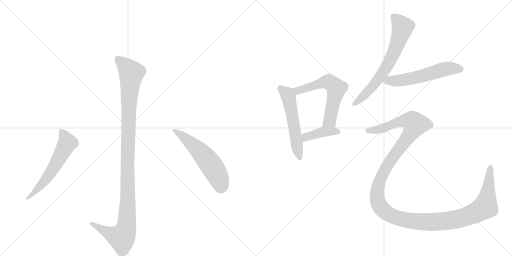
t = 0.00 s
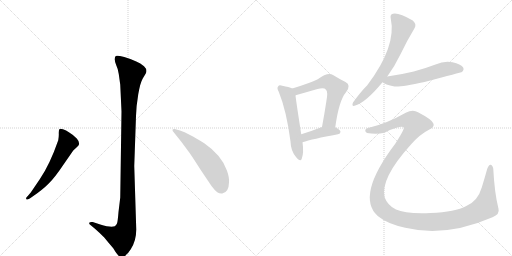
t = 1.51 s
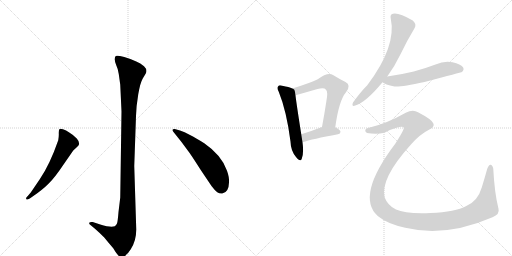
t = 3.02 s
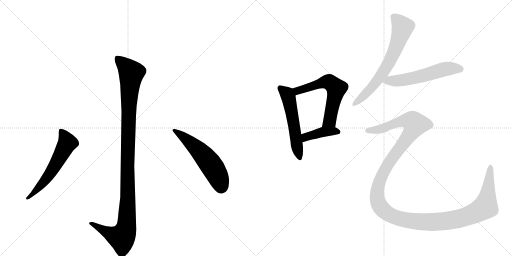
t = 4.53 s
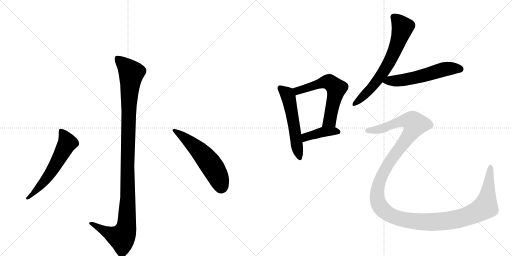
t = 6.04 s
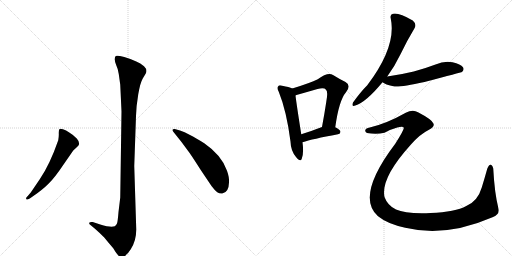
t = 7.56 s

The animated SVG that drew these frames (rendered in a browser with its animation timeline set to each time). Animation: 9 CSS @keyframes rules; one cycle of 7.56 s.

<svg version="1.1" viewBox="0 0 2048 1024" xmlns="http://www.w3.org/2000/svg">
  <g stroke="lightgray" stroke-dasharray="1,1" stroke-width="1" transform="scale(4, 4)">
    <line x1="0" y1="0" x2="256" y2="256"></line>
    <line x1="256" y1="0" x2="0" y2="256"></line>
    <line x1="128" y1="0" x2="128" y2="256"></line>
    <line x1="0" y1="128" x2="256" y2="128"></line>
    <line x1="256" y1="0" x2="512" y2="256"></line>
    <line x1="512" y1="0" x2="256" y2="256"></line>
    <line x1="384" y1="0" x2="384" y2="256"></line>
    <line x1="256" y1="128" x2="512" y2="128"></line>
  </g>
<g transform="scale(1, -1) translate(0, -850)">
   <style type="text/css">
    @keyframes keyframes0 {
      from {
       stroke: black;
       stroke-dashoffset: 1136;
       stroke-width: 128;
       }
       79% {
       animation-timing-function: step-end;
       stroke: black;
       stroke-dashoffset: 0;
       stroke-width: 128;
       }
       to {
       stroke: black;
       stroke-width: 1024;
       }
       }
       #make-me-a-hanzi-animation-0 {
         animation: keyframes0 1.174479s both;
         animation-delay: 0.000000s;
         animation-timing-function: linear;
       }
    @keyframes keyframes1 {
      from {
       stroke: black;
       stroke-dashoffset: 584;
       stroke-width: 128;
       }
       66% {
       animation-timing-function: step-end;
       stroke: black;
       stroke-dashoffset: 0;
       stroke-width: 128;
       }
       to {
       stroke: black;
       stroke-width: 1024;
       }
       }
       #make-me-a-hanzi-animation-1 {
         animation: keyframes1 0.725260s both;
         animation-delay: 1.174479s;
         animation-timing-function: linear;
       }
    @keyframes keyframes2 {
      from {
       stroke: black;
       stroke-dashoffset: 557;
       stroke-width: 128;
       }
       64% {
       animation-timing-function: step-end;
       stroke: black;
       stroke-dashoffset: 0;
       stroke-width: 128;
       }
       to {
       stroke: black;
       stroke-width: 1024;
       }
       }
       #make-me-a-hanzi-animation-2 {
         animation: keyframes2 0.703288s both;
         animation-delay: 1.899740s;
         animation-timing-function: linear;
       }
    @keyframes keyframes3 {
      from {
       stroke: black;
       stroke-dashoffset: 549;
       stroke-width: 128;
       }
       64% {
       animation-timing-function: step-end;
       stroke: black;
       stroke-dashoffset: 0;
       stroke-width: 128;
       }
       to {
       stroke: black;
       stroke-width: 1024;
       }
       }
       #make-me-a-hanzi-animation-3 {
         animation: keyframes3 0.696777s both;
         animation-delay: 2.603027s;
         animation-timing-function: linear;
       }
    @keyframes keyframes4 {
      from {
       stroke: black;
       stroke-dashoffset: 601;
       stroke-width: 128;
       }
       66% {
       animation-timing-function: step-end;
       stroke: black;
       stroke-dashoffset: 0;
       stroke-width: 128;
       }
       to {
       stroke: black;
       stroke-width: 1024;
       }
       }
       #make-me-a-hanzi-animation-4 {
         animation: keyframes4 0.739095s both;
         animation-delay: 3.299805s;
         animation-timing-function: linear;
       }
    @keyframes keyframes5 {
      from {
       stroke: black;
       stroke-dashoffset: 407;
       stroke-width: 128;
       }
       57% {
       animation-timing-function: step-end;
       stroke: black;
       stroke-dashoffset: 0;
       stroke-width: 128;
       }
       to {
       stroke: black;
       stroke-width: 1024;
       }
       }
       #make-me-a-hanzi-animation-5 {
         animation: keyframes5 0.581217s both;
         animation-delay: 4.038900s;
         animation-timing-function: linear;
       }
    @keyframes keyframes6 {
      from {
       stroke: black;
       stroke-dashoffset: 671;
       stroke-width: 128;
       }
       69% {
       animation-timing-function: step-end;
       stroke: black;
       stroke-dashoffset: 0;
       stroke-width: 128;
       }
       to {
       stroke: black;
       stroke-width: 1024;
       }
       }
       #make-me-a-hanzi-animation-6 {
         animation: keyframes6 0.796061s both;
         animation-delay: 4.620117s;
         animation-timing-function: linear;
       }
    @keyframes keyframes7 {
      from {
       stroke: black;
       stroke-dashoffset: 570;
       stroke-width: 128;
       }
       65% {
       animation-timing-function: step-end;
       stroke: black;
       stroke-dashoffset: 0;
       stroke-width: 128;
       }
       to {
       stroke: black;
       stroke-width: 1024;
       }
       }
       #make-me-a-hanzi-animation-7 {
         animation: keyframes7 0.713867s both;
         animation-delay: 5.416178s;
         animation-timing-function: linear;
       }
    @keyframes keyframes8 {
      from {
       stroke: black;
       stroke-dashoffset: 1443;
       stroke-width: 128;
       }
       82% {
       animation-timing-function: step-end;
       stroke: black;
       stroke-dashoffset: 0;
       stroke-width: 128;
       }
       to {
       stroke: black;
       stroke-width: 1024;
       }
       }
       #make-me-a-hanzi-animation-8 {
         animation: keyframes8 1.424316s both;
         animation-delay: 6.130046s;
         animation-timing-function: linear;
       }
</style>
<path d="M 486 404 L 481 60 L 474 2 Q 471 -36 468 -44 Q 465 -50 459 -55 Q 443 -61 401 -48 L 371 -38 Q 359 -37 357 -41 Q 355 -45 363 -51 L 381 -66 Q 395 -78 417 -100 Q 434 -121 453 -143 Q 473 -177 483 -178 Q 502 -181 523 -147 Q 545 -113 545 -68 L 537 186 L 544 386 Q 545 426 553 473 Q 561 519 571 536 L 583 556 Q 591 571 576 585 Q 562 598 545 604 Q 528 613 497 622 Q 467 630 463 626 Q 459 622 459 613 Q 459 603 465 589 Q 472 575 475 554 L 481 511 L 486 404 Z" fill="lightgray"></path> 
<path d="M 159 133 L 123 80 L 111 66 Q 101 57 106 53 Q 107 49 119 56 L 132 65 Q 170 91 194 115 Q 219 139 257 196 L 293 248 L 307 261 Q 315 268 315 270 Q 320 281 307 296 Q 294 310 277 320 Q 264 330 252 333 Q 241 336 238 334 Q 235 330 235 318 Q 236 306 233 289 Q 199 191 159 133 Z" fill="lightgray"></path> 
<path d="M 694 322 L 726 282 L 757 240 Q 764 231 803 170 L 846 106 Q 861 87 869 81 Q 878 75 889 76 Q 915 80 916 120 Q 918 139 908 167 Q 887 229 817 277 Q 782 299 760 310 Q 737 324 720 328 L 699 334 Q 692 335 690 331 Q 689 327 694 322 Z" fill="lightgray"></path> 
<path d="M 1169 496 Q 1157 502 1129 507 Q 1116 511 1113 505 Q 1106 499 1115 483 Q 1146 407 1162 284 Q 1163 247 1184 222 Q 1202 200 1207 215 Q 1216 239 1210 281 L 1205 313 Q 1186 434 1182 468 C 1179 492 1179 492 1169 496 Z" fill="lightgray"></path> 
<path d="M 1341 341 Q 1356 449 1384 481 Q 1406 509 1382 522 Q 1361 532 1332 550 Q 1311 562 1271 533 Q 1241 518 1169 496 C 1140 487 1154 458 1182 468 Q 1182 469 1186 470 Q 1232 483 1270 494 Q 1297 501 1304 491 Q 1313 484 1305 442 Q 1298 396 1288 342 C 1283 312 1337 311 1341 341 Z" fill="lightgray"></path> 
<path d="M 1210 281 Q 1249 294 1352 313 Q 1362 314 1362 323 Q 1362 330 1341 341 C 1318 354 1316 353 1288 342 Q 1242 324 1205 313 C 1176 304 1181 272 1210 281 Z" fill="lightgray"></path> 
<path d="M 1549 544 Q 1580 587 1602 633 Q 1630 691 1658 737 Q 1668 753 1651 768 Q 1594 801 1572 795 Q 1559 792 1563 776 Q 1587 665 1469 509 Q 1442 482 1412 440 Q 1405 422 1421 428 Q 1463 440 1530 521 L 1549 544 Z" fill="lightgray"></path> 
<path d="M 1530 521 Q 1539 512 1578 504 Q 1602 501 1698 522 Q 1845 561 1848 562 Q 1858 571 1852 581 Q 1843 594 1810 601 Q 1776 607 1742 592 Q 1700 576 1655 564 Q 1606 552 1549 544 C 1519 540 1505 537 1530 521 Z" fill="lightgray"></path> 
<path d="M 1479 340 Q 1463 337 1461 329 Q 1460 322 1468 318 Q 1505 311 1538 319 Q 1560 332 1589 340 Q 1613 346 1615 339 Q 1618 333 1581 275 Q 1422 65 1511 -14 Q 1512 -14 1515 -17 Q 1549 -45 1621 -61 Q 1784 -100 1970 -19 Q 2000 -7 1994 15 Q 1978 78 1973 176 Q 1969 191 1962 191 Q 1956 192 1949 175 Q 1939 139 1927 100 Q 1911 45 1865 26 Q 1822 2 1722 -2 Q 1622 -6 1584 12 Q 1550 28 1538 62 Q 1522 137 1642 270 Q 1679 313 1716 331 Q 1741 344 1733 357 Q 1726 373 1672 401 Q 1651 414 1623 399 Q 1547 356 1479 340 Z" fill="lightgray"></path> 
      <clipPath id="make-me-a-hanzi-clip-0">
      <path d="M 486 404 L 481 60 L 474 2 Q 471 -36 468 -44 Q 465 -50 459 -55 Q 443 -61 401 -48 L 371 -38 Q 359 -37 357 -41 Q 355 -45 363 -51 L 381 -66 Q 395 -78 417 -100 Q 434 -121 453 -143 Q 473 -177 483 -178 Q 502 -181 523 -147 Q 545 -113 545 -68 L 537 186 L 544 386 Q 545 426 553 473 Q 561 519 571 536 L 583 556 Q 591 571 576 585 Q 562 598 545 604 Q 528 613 497 622 Q 467 630 463 626 Q 459 622 459 613 Q 459 603 465 589 Q 472 575 475 554 L 481 511 L 486 404 Z" fill="lightgray"></path>
      </clipPath>
      <path clip-path="url(#make-me-a-hanzi-clip-0)" d="M 468 617 L 517 569 L 525 554 L 515 428 L 505 -61 L 487 -101 L 428 -79 L 365 -43 " fill="none" id="make-me-a-hanzi-animation-0" stroke-dasharray="1008 2016" stroke-linecap="round"></path>

      <clipPath id="make-me-a-hanzi-clip-1">
      <path d="M 159 133 L 123 80 L 111 66 Q 101 57 106 53 Q 107 49 119 56 L 132 65 Q 170 91 194 115 Q 219 139 257 196 L 293 248 L 307 261 Q 315 268 315 270 Q 320 281 307 296 Q 294 310 277 320 Q 264 330 252 333 Q 241 336 238 334 Q 235 330 235 318 Q 236 306 233 289 Q 199 191 159 133 Z" fill="lightgray"></path>
      </clipPath>
      <path clip-path="url(#make-me-a-hanzi-clip-1)" d="M 245 328 L 270 279 L 184 133 L 112 58 " fill="none" id="make-me-a-hanzi-animation-1" stroke-dasharray="456 912" stroke-linecap="round"></path>

      <clipPath id="make-me-a-hanzi-clip-2">
      <path d="M 694 322 L 726 282 L 757 240 Q 764 231 803 170 L 846 106 Q 861 87 869 81 Q 878 75 889 76 Q 915 80 916 120 Q 918 139 908 167 Q 887 229 817 277 Q 782 299 760 310 Q 737 324 720 328 L 699 334 Q 692 335 690 331 Q 689 327 694 322 Z" fill="lightgray"></path>
      </clipPath>
      <path clip-path="url(#make-me-a-hanzi-clip-2)" d="M 696 328 L 743 296 L 823 218 L 865 158 L 886 103 " fill="none" id="make-me-a-hanzi-animation-2" stroke-dasharray="429 858" stroke-linecap="round"></path>

      <clipPath id="make-me-a-hanzi-clip-3">
      <path d="M 1169 496 Q 1157 502 1129 507 Q 1116 511 1113 505 Q 1106 499 1115 483 Q 1146 407 1162 284 Q 1163 247 1184 222 Q 1202 200 1207 215 Q 1216 239 1210 281 L 1205 313 Q 1186 434 1182 468 C 1179 492 1179 492 1169 496 Z" fill="lightgray"></path>
      </clipPath>
      <path clip-path="url(#make-me-a-hanzi-clip-3)" d="M 1122 497 L 1148 474 L 1154 461 L 1196 221 " fill="none" id="make-me-a-hanzi-animation-3" stroke-dasharray="421 842" stroke-linecap="round"></path>

      <clipPath id="make-me-a-hanzi-clip-4">
      <path d="M 1341 341 Q 1356 449 1384 481 Q 1406 509 1382 522 Q 1361 532 1332 550 Q 1311 562 1271 533 Q 1241 518 1169 496 C 1140 487 1154 458 1182 468 Q 1182 469 1186 470 Q 1232 483 1270 494 Q 1297 501 1304 491 Q 1313 484 1305 442 Q 1298 396 1288 342 C 1283 312 1337 311 1341 341 Z" fill="lightgray"></path>
      </clipPath>
      <path clip-path="url(#make-me-a-hanzi-clip-4)" d="M 1181 476 L 1191 486 L 1220 497 L 1309 523 L 1346 496 L 1319 367 L 1295 349 " fill="none" id="make-me-a-hanzi-animation-4" stroke-dasharray="473 946" stroke-linecap="round"></path>

      <clipPath id="make-me-a-hanzi-clip-5">
      <path d="M 1210 281 Q 1249 294 1352 313 Q 1362 314 1362 323 Q 1362 330 1341 341 C 1318 354 1316 353 1288 342 Q 1242 324 1205 313 C 1176 304 1181 272 1210 281 Z" fill="lightgray"></path>
      </clipPath>
      <path clip-path="url(#make-me-a-hanzi-clip-5)" d="M 1213 287 L 1223 302 L 1294 323 L 1353 322 " fill="none" id="make-me-a-hanzi-animation-5" stroke-dasharray="279 558" stroke-linecap="round"></path>

      <clipPath id="make-me-a-hanzi-clip-6">
      <path d="M 1549 544 Q 1580 587 1602 633 Q 1630 691 1658 737 Q 1668 753 1651 768 Q 1594 801 1572 795 Q 1559 792 1563 776 Q 1587 665 1469 509 Q 1442 482 1412 440 Q 1405 422 1421 428 Q 1463 440 1530 521 L 1549 544 Z" fill="lightgray"></path>
      </clipPath>
      <path clip-path="url(#make-me-a-hanzi-clip-6)" d="M 1575 782 L 1610 741 L 1574 637 L 1557 600 L 1508 525 L 1423 439 " fill="none" id="make-me-a-hanzi-animation-6" stroke-dasharray="543 1086" stroke-linecap="round"></path>

      <clipPath id="make-me-a-hanzi-clip-7">
      <path d="M 1530 521 Q 1539 512 1578 504 Q 1602 501 1698 522 Q 1845 561 1848 562 Q 1858 571 1852 581 Q 1843 594 1810 601 Q 1776 607 1742 592 Q 1700 576 1655 564 Q 1606 552 1549 544 C 1519 540 1505 537 1530 521 Z" fill="lightgray"></path>
      </clipPath>
      <path clip-path="url(#make-me-a-hanzi-clip-7)" d="M 1537 525 L 1660 538 L 1790 575 L 1829 577 L 1844 571 " fill="none" id="make-me-a-hanzi-animation-7" stroke-dasharray="442 884" stroke-linecap="round"></path>

      <clipPath id="make-me-a-hanzi-clip-8">
      <path d="M 1479 340 Q 1463 337 1461 329 Q 1460 322 1468 318 Q 1505 311 1538 319 Q 1560 332 1589 340 Q 1613 346 1615 339 Q 1618 333 1581 275 Q 1422 65 1511 -14 Q 1512 -14 1515 -17 Q 1549 -45 1621 -61 Q 1784 -100 1970 -19 Q 2000 -7 1994 15 Q 1978 78 1973 176 Q 1969 191 1962 191 Q 1956 192 1949 175 Q 1939 139 1927 100 Q 1911 45 1865 26 Q 1822 2 1722 -2 Q 1622 -6 1584 12 Q 1550 28 1538 62 Q 1522 137 1642 270 Q 1679 313 1716 331 Q 1741 344 1733 357 Q 1726 373 1672 401 Q 1651 414 1623 399 Q 1547 356 1479 340 Z" fill="lightgray"></path>
      </clipPath>
      <path clip-path="url(#make-me-a-hanzi-clip-8)" d="M 1470 327 L 1528 335 L 1611 367 L 1645 366 L 1661 353 L 1639 311 L 1539 172 L 1510 91 L 1509 56 L 1524 19 L 1554 -7 L 1590 -22 L 1677 -37 L 1778 -35 L 1853 -20 L 1913 4 L 1941 23 L 1962 184 " fill="none" id="make-me-a-hanzi-animation-8" stroke-dasharray="1315 2630" stroke-linecap="round"></path>

</g>
</svg>
